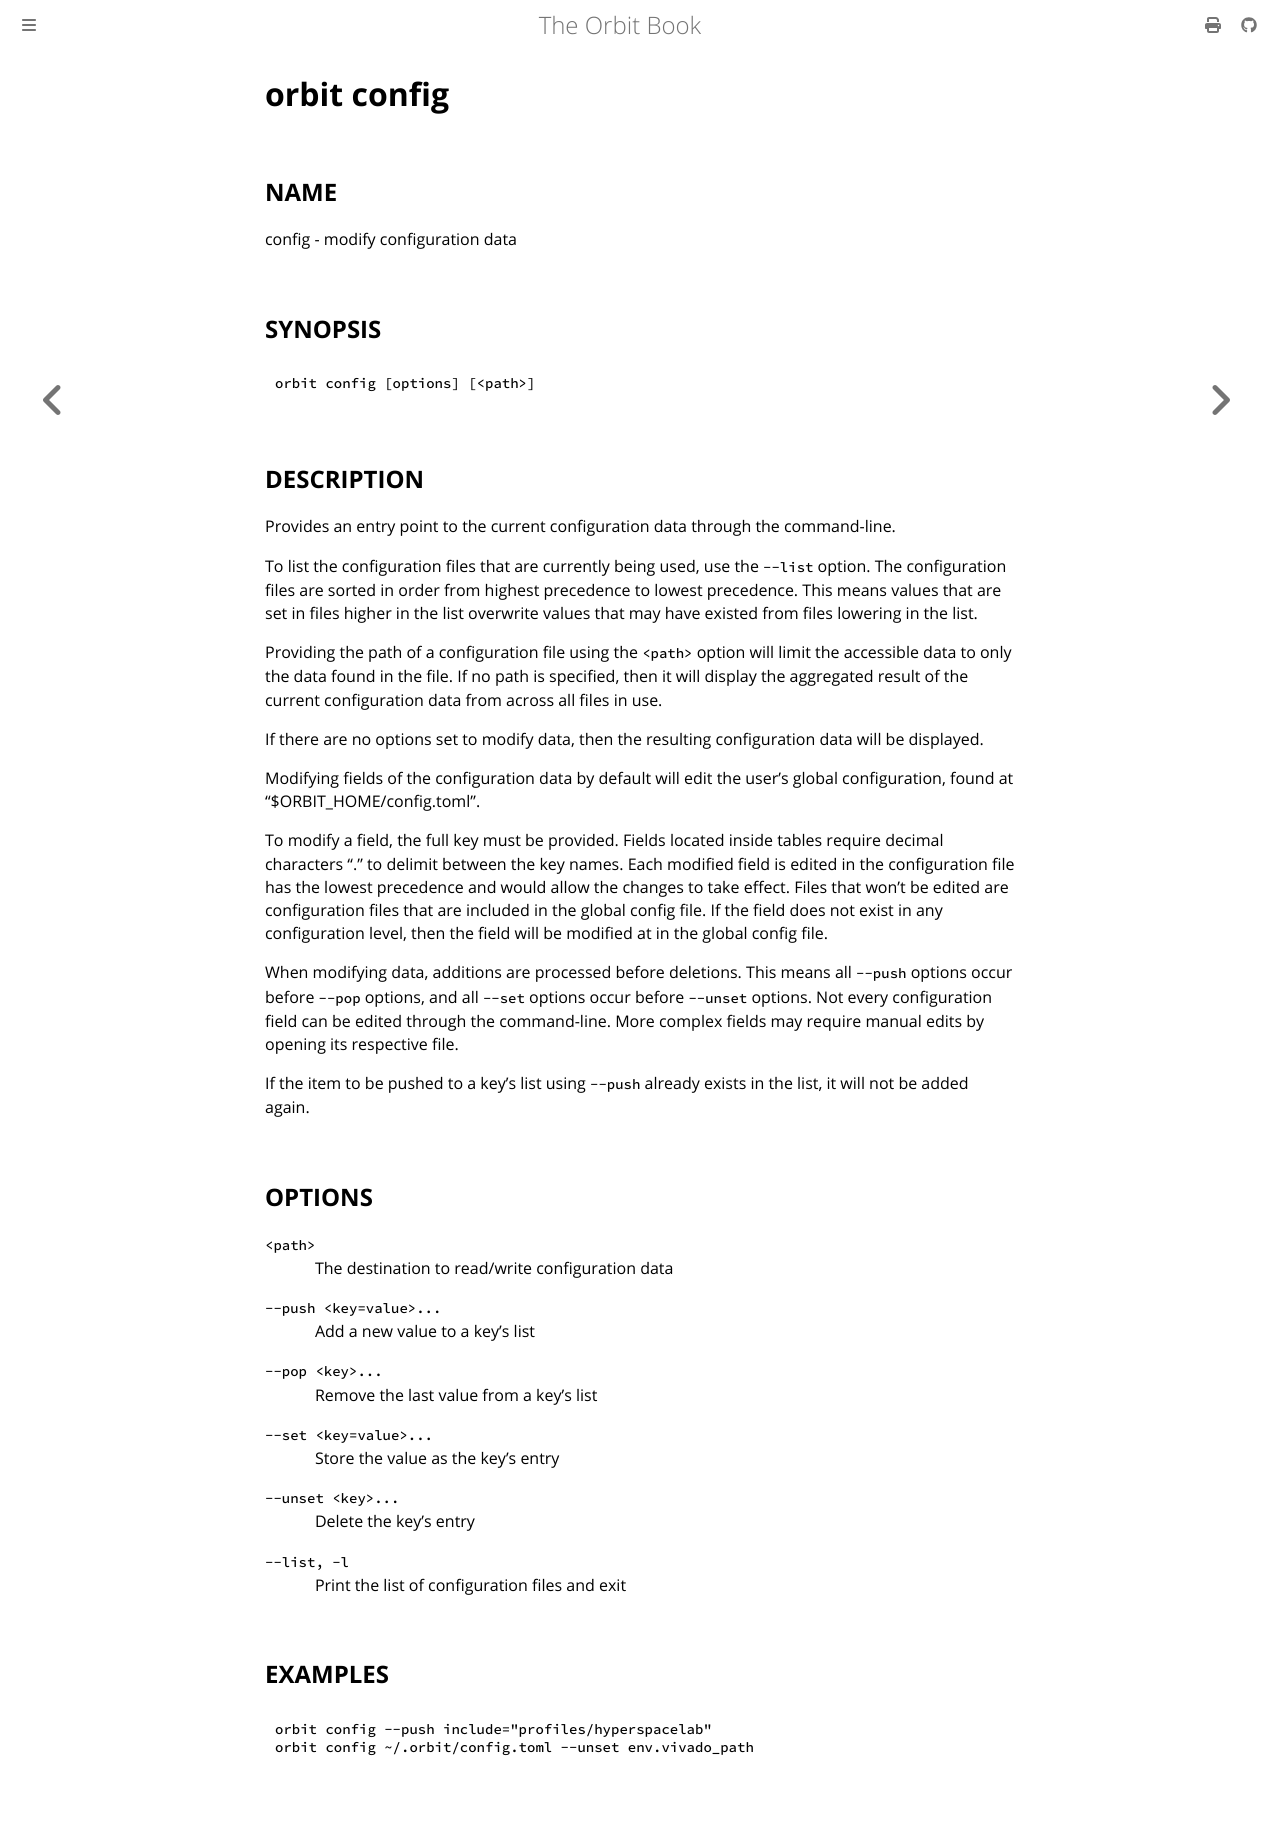

repository: chaseruskin/orbit · page: commands/config.html · generator: mdbook

# __orbit config__

## __NAME__

config - modify configuration data

## __SYNOPSIS__

```
orbit config [options] [<path>]
```

## __DESCRIPTION__

Provides an entry point to the current configuration data through the
command-line.

To list the configuration files that are currently being used, use the
`--list` option. The configuration files are sorted in order from highest
precedence to lowest precedence. This means values that are set in files
higher in the list overwrite values that may have existed from files lowering
in the list.

Providing the path of a configuration file using the `<path>` option will
limit the accessible data to only the data found in the file. If no path is 
specified, then it will display the aggregated result of the current
configuration data from across all files in use.

If there are no options set to modify data, then the resulting configuration
data will be displayed.

Modifying fields of the configuration data by default will edit the user's
global configuration, found at "$ORBIT_HOME/config.toml".

To modify a field, the full key must be provided. Fields located inside
tables require decimal characters "." to delimit between the key names. Each 
modified field is edited in the configuration file has the lowest precedence
and would allow the changes to take effect. Files that won't be edited are
configuration files that are included in the global config file. If the
field does not exist in any configuration level, then the field will be
modified at in the global config file.

When modifying data, additions are processed before deletions. This means all
`--push` options occur before `--pop` options, and all `--set` options occur 
before `--unset` options. Not every configuration field can be edited through 
the command-line. More complex fields may require manual edits by opening its
respective file.

If the item to be pushed to a key's list using `--push` already exists in the 
list, it will not be added again.

## __OPTIONS__

`<path>`  
&nbsp; &nbsp; &nbsp; &nbsp; &nbsp; &nbsp; The destination to read/write configuration data

`--push <key=value>...`  
&nbsp; &nbsp; &nbsp; &nbsp; &nbsp; &nbsp; Add a new value to a key's list

`--pop <key>...`  
&nbsp; &nbsp; &nbsp; &nbsp; &nbsp; &nbsp; Remove the last value from a key's list

`--set <key=value>...`  
&nbsp; &nbsp; &nbsp; &nbsp; &nbsp; &nbsp; Store the value as the key's entry

`--unset <key>...`  
&nbsp; &nbsp; &nbsp; &nbsp; &nbsp; &nbsp; Delete the key's entry

`--list, -l`  
&nbsp; &nbsp; &nbsp; &nbsp; &nbsp; &nbsp; Print the list of configuration files and exit

## __EXAMPLES__

```
orbit config --push include="profiles/hyperspacelab"
orbit config ~/.orbit/config.toml --unset env.vivado_path
```
